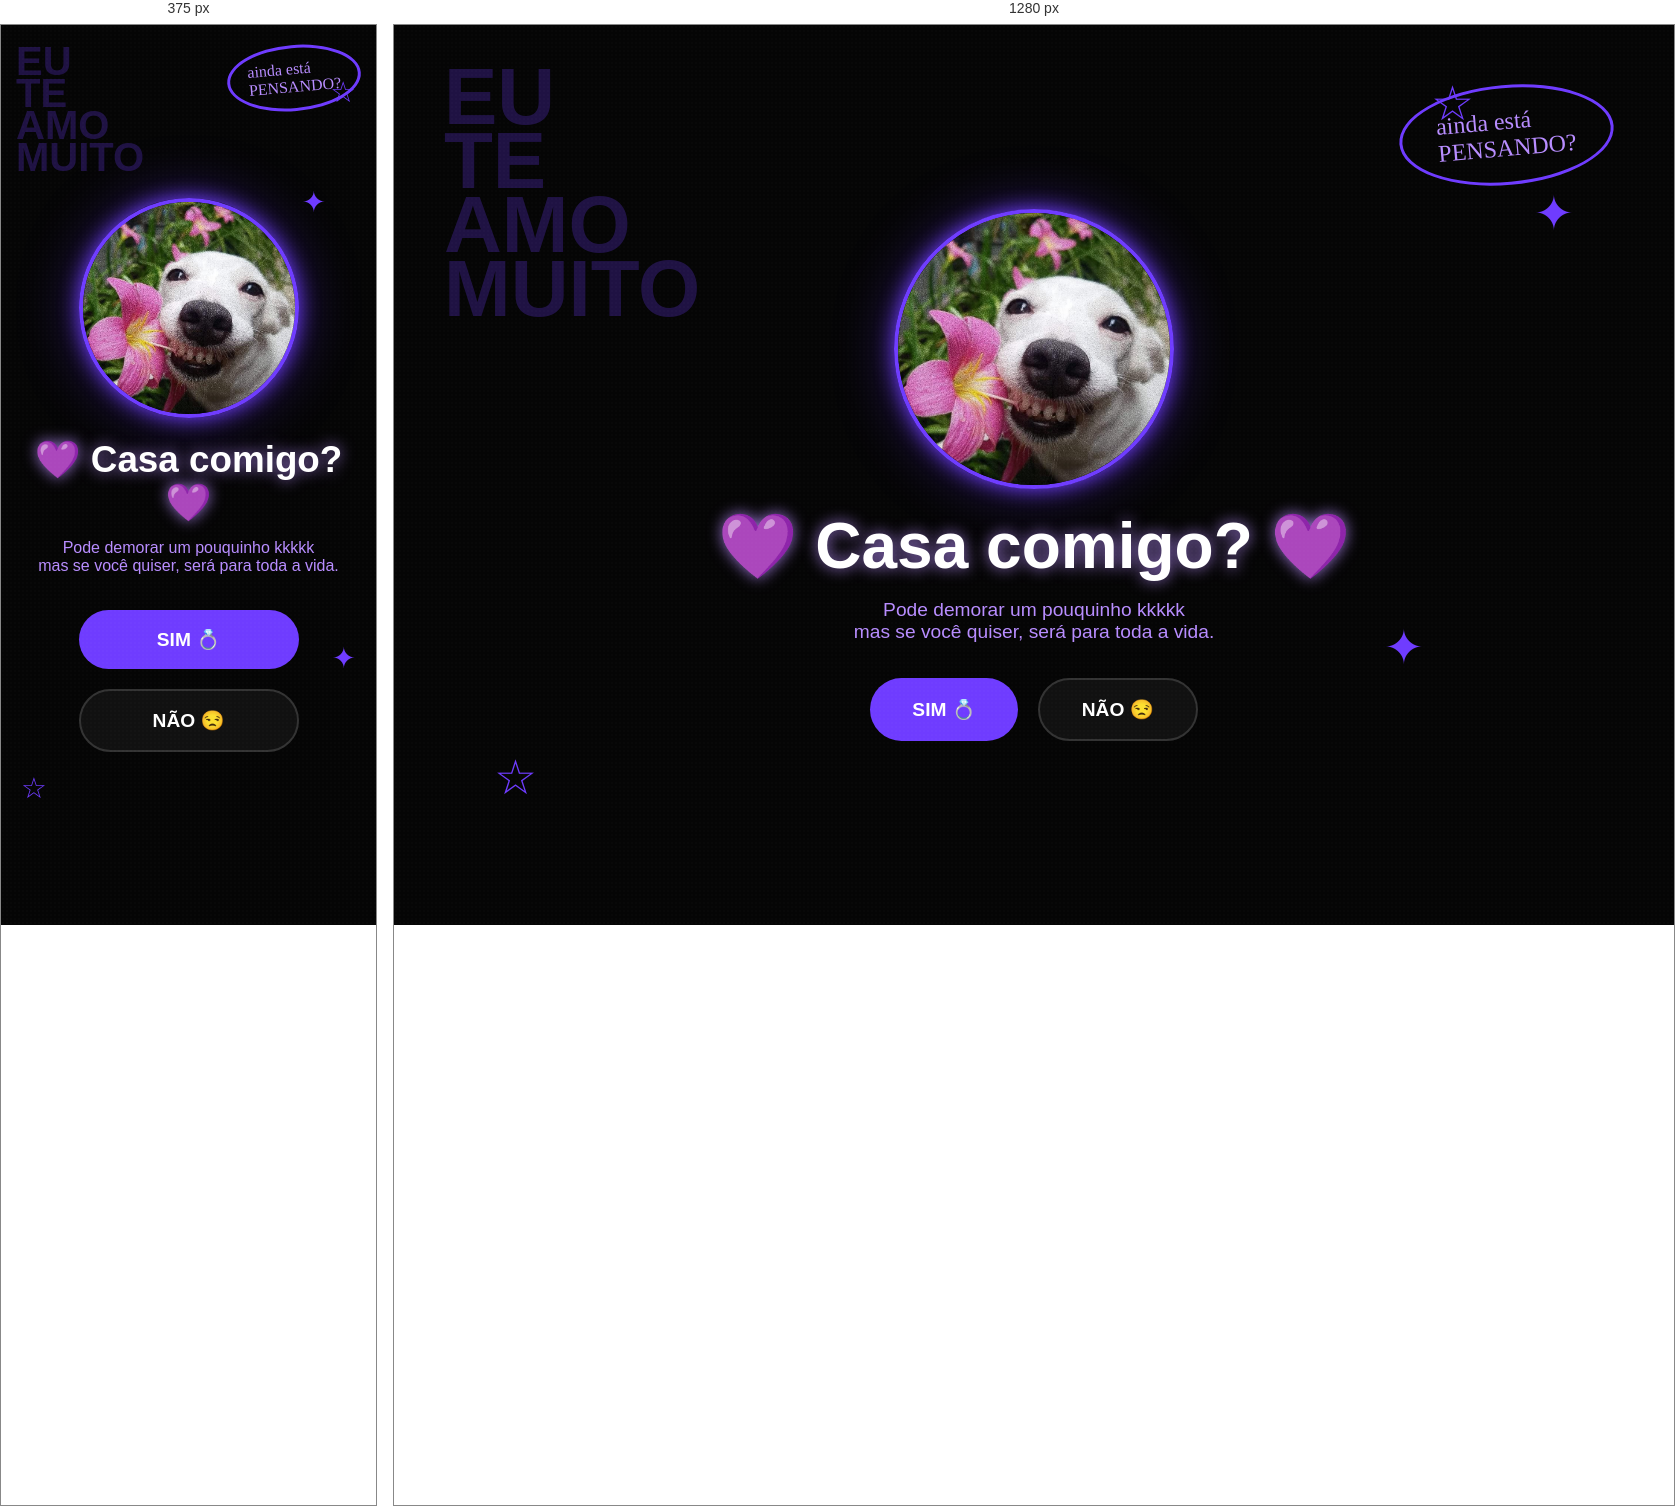
Rendered at 375 px and 1280 px, left to right.

<!-- file: index.html -->
<!DOCTYPE html>
<html lang="pt-BR">
<head>
  <meta charset="UTF-8">
  <meta name="viewport" content="width=device-width, initial-scale=1.0">
  <meta name="theme-color" content="#6f3cff">

  <title>Casa Comigo? 💜</title>

  <link rel="stylesheet" href="style.css">

  <link href="https://fonts.googleapis.com/css2?family=Permanent+Marker&family=Poppins:wght@300;400;600;700&display=swap" rel="stylesheet">
</head>

<body>

<div class="noise"></div>

<div class="tvgirl">
  EU<br>
  TE<br>
  AMO<br>
  MUITO
</div>

<div class="star s1">☆</div>
<div class="star s2">✦</div>
<div class="star s3">☆</div>
<div class="star s4">✦</div>

<div class="bubble">
  ainda está<br>PENSANDO?
</div>

<div class="container">

  <img src="073da3f943cbe8b1c188574d79283824 (1).jpg" alt="Foto" class="photo">

  <h1>💜 Casa comigo? 💜</h1>

  <p class="subtitle">
    Pode demorar um pouquinho kkkkk<br>
    mas se você quiser, será para toda a vida.
  </p>

  <div class="buttons">
    <button id="yes">SIM 💍</button>
    <button id="no">NÃO 😒</button>
  </div>

</div>

<script src="script.js"></script>

</body>
</html>

/* @media block from style.css */
@media(max-width:768px){

  .tvgirl{
    font-size:2.5rem;
    left:15px;
    top:20px;
  }

  .bubble{
    top:20px;
    right:15px;

    font-size:1rem;
    padding:12px 18px;
  }

  .photo{
    width:220px;
    height:220px;
  }

  h1{
    font-size:2.3rem;
  }

  .subtitle{
    font-size:1rem;
  }

  button{
    width:220px;
  }

  .star{
    font-size:1.8rem;
  }

  .s1{right:20px;}
  .s2{right:50px;}
  .s3{left:20px;}
  .s4{right:20px;}

  .final h1{
    font-size:2.4rem;
  }

  .love-letter{
    width:95%;
    padding:20px;
    font-size:1rem;
    line-height:1.8;
  }

}